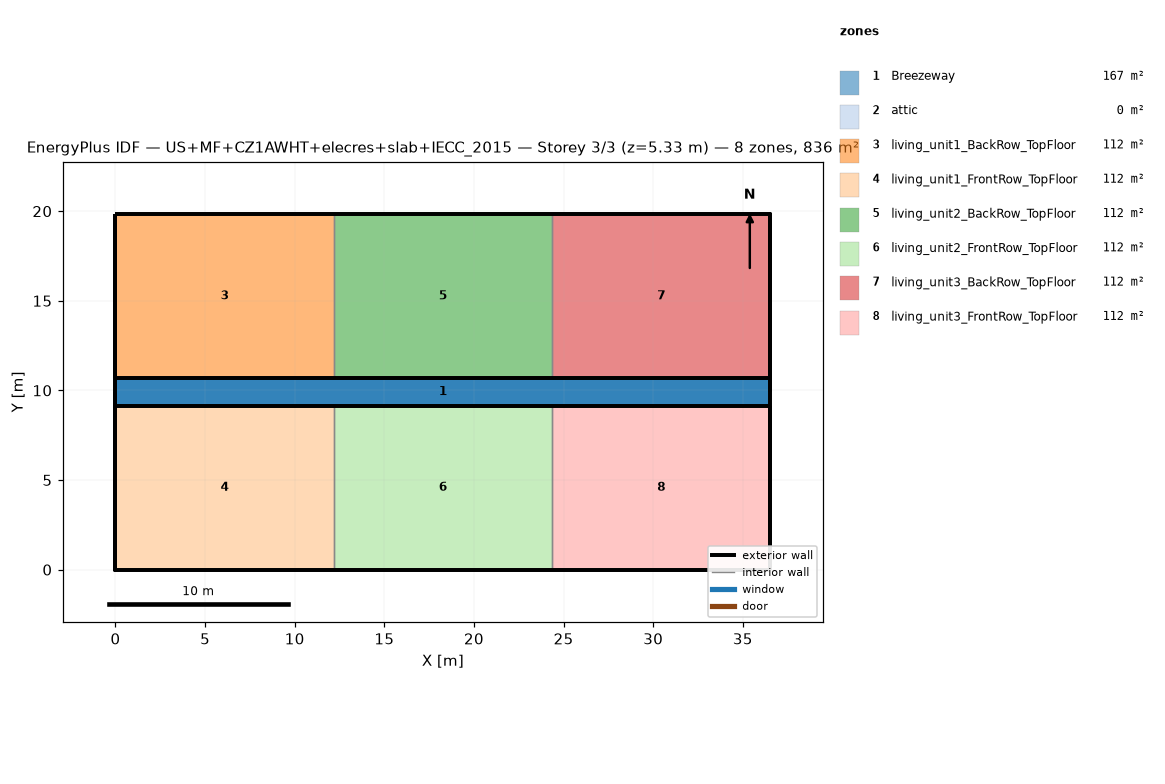
=== STOREY PLAN SPEC (per zone: floor XY polygon, exterior-wall plan segments, windows/doors) ===
zone 1: Breezeway  (167.0 m²)
  floor: (36.54, 9.16) (0.00, 9.16) (0.00, 10.68) (36.54, 10.68)
  floor: (36.54, 9.16) (0.00, 9.16) (0.00, 10.68) (36.54, 10.68)
  floor: (36.54, 9.16) (0.00, 9.16) (0.00, 10.68) (36.54, 10.68)
zone 2: attic  (0.0 m²)
  exterior wall: (36.54, 0.00) – (36.54, 19.84) – (36.54, 9.92)  [29.8 m]
  exterior wall: (0.00, 19.84) – (0.00, 0.00) – (0.00, 9.92)  [29.8 m]
zone 3: living_unit1_BackRow_TopFloor  (111.5 m²)
  floor: (12.18, 10.68) (0.00, 10.68) (0.00, 19.84) (12.18, 19.84)
  exterior wall: (12.18, 19.84) – (0.00, 19.84)  [12.2 m]
  exterior wall: (0.00, 19.84) – (0.00, 10.68)  [9.2 m]
  exterior wall: (0.00, 10.68) – (12.18, 10.68)  [12.2 m]
  interior walls: 1
zone 4: living_unit1_FrontRow_TopFloor  (111.5 m²)
  floor: (12.18, 0.00) (0.00, 0.00) (0.00, 9.16) (12.18, 9.16)
  exterior wall: (0.00, 0.00) – (12.18, 0.00)  [12.2 m]
  exterior wall: (0.00, 9.16) – (0.00, 0.00)  [9.2 m]
  exterior wall: (12.18, 9.16) – (0.00, 9.16)  [12.2 m]
  interior walls: 1
zone 5: living_unit2_BackRow_TopFloor  (111.5 m²)
  floor: (24.36, 10.68) (12.18, 10.68) (12.18, 19.84) (24.36, 19.84)
  exterior wall: (12.18, 10.68) – (24.36, 10.68)  [12.2 m]
  exterior wall: (24.36, 19.84) – (12.18, 19.84)  [12.2 m]
  interior walls: 2
zone 6: living_unit2_FrontRow_TopFloor  (111.5 m²)
  floor: (24.36, 0.00) (12.18, 0.00) (12.18, 9.16) (24.36, 9.16)
  exterior wall: (12.18, 0.00) – (24.36, 0.00)  [12.2 m]
  exterior wall: (24.36, 9.16) – (12.18, 9.16)  [12.2 m]
  interior walls: 2
zone 7: living_unit3_BackRow_TopFloor  (111.5 m²)
  floor: (36.54, 10.68) (24.36, 10.68) (24.36, 19.84) (36.54, 19.84)
  exterior wall: (36.54, 10.68) – (36.54, 19.84)  [9.2 m]
  exterior wall: (36.54, 19.84) – (24.36, 19.84)  [12.2 m]
  exterior wall: (24.36, 10.68) – (36.54, 10.68)  [12.2 m]
  interior walls: 1
zone 8: living_unit3_FrontRow_TopFloor  (111.5 m²)
  floor: (36.54, 0.00) (24.36, 0.00) (24.36, 9.16) (36.54, 9.16)
  exterior wall: (24.36, 0.00) – (36.54, 0.00)  [12.2 m]
  exterior wall: (36.54, 0.00) – (36.54, 9.16)  [9.2 m]
  exterior wall: (36.54, 9.16) – (24.36, 9.16)  [12.2 m]
  interior walls: 1

=== DERIVED (storey summary) ===
Building: US+MF+CZ1AWHT+elecres+slab+IECC_2015
Storey: 3 of 3  (floor level z = 5.33 m)
Storey gross floor area: 836.2 m²
Zones on this storey: 8
  - Breezeway: floor 167.0 m²
  - attic: floor 0.0 m²; exterior wall 59.5 m (81.9 m²); WWR 0.0%
  - living_unit1_BackRow_TopFloor: floor 111.5 m²; exterior wall 33.5 m (86.9 m²); WWR 0.0%
  - living_unit1_FrontRow_TopFloor: floor 111.5 m²; exterior wall 33.5 m (86.9 m²); WWR 0.0%
  - living_unit2_BackRow_TopFloor: floor 111.5 m²; exterior wall 24.4 m (63.1 m²); WWR 0.0%
  - living_unit2_FrontRow_TopFloor: floor 111.5 m²; exterior wall 24.4 m (63.1 m²); WWR 0.0%
  - living_unit3_BackRow_TopFloor: floor 111.5 m²; exterior wall 33.5 m (86.9 m²); WWR 0.0%
  - living_unit3_FrontRow_TopFloor: floor 111.5 m²; exterior wall 33.5 m (86.9 m²); WWR 0.0%
Zone adjacency (shared interzone walls):
  - living_unit1_BackRow_TopFloor ↔ living_unit2_BackRow_TopFloor
  - living_unit1_FrontRow_TopFloor ↔ living_unit2_FrontRow_TopFloor
  - living_unit2_BackRow_TopFloor ↔ living_unit3_BackRow_TopFloor
  - living_unit2_FrontRow_TopFloor ↔ living_unit3_FrontRow_TopFloor